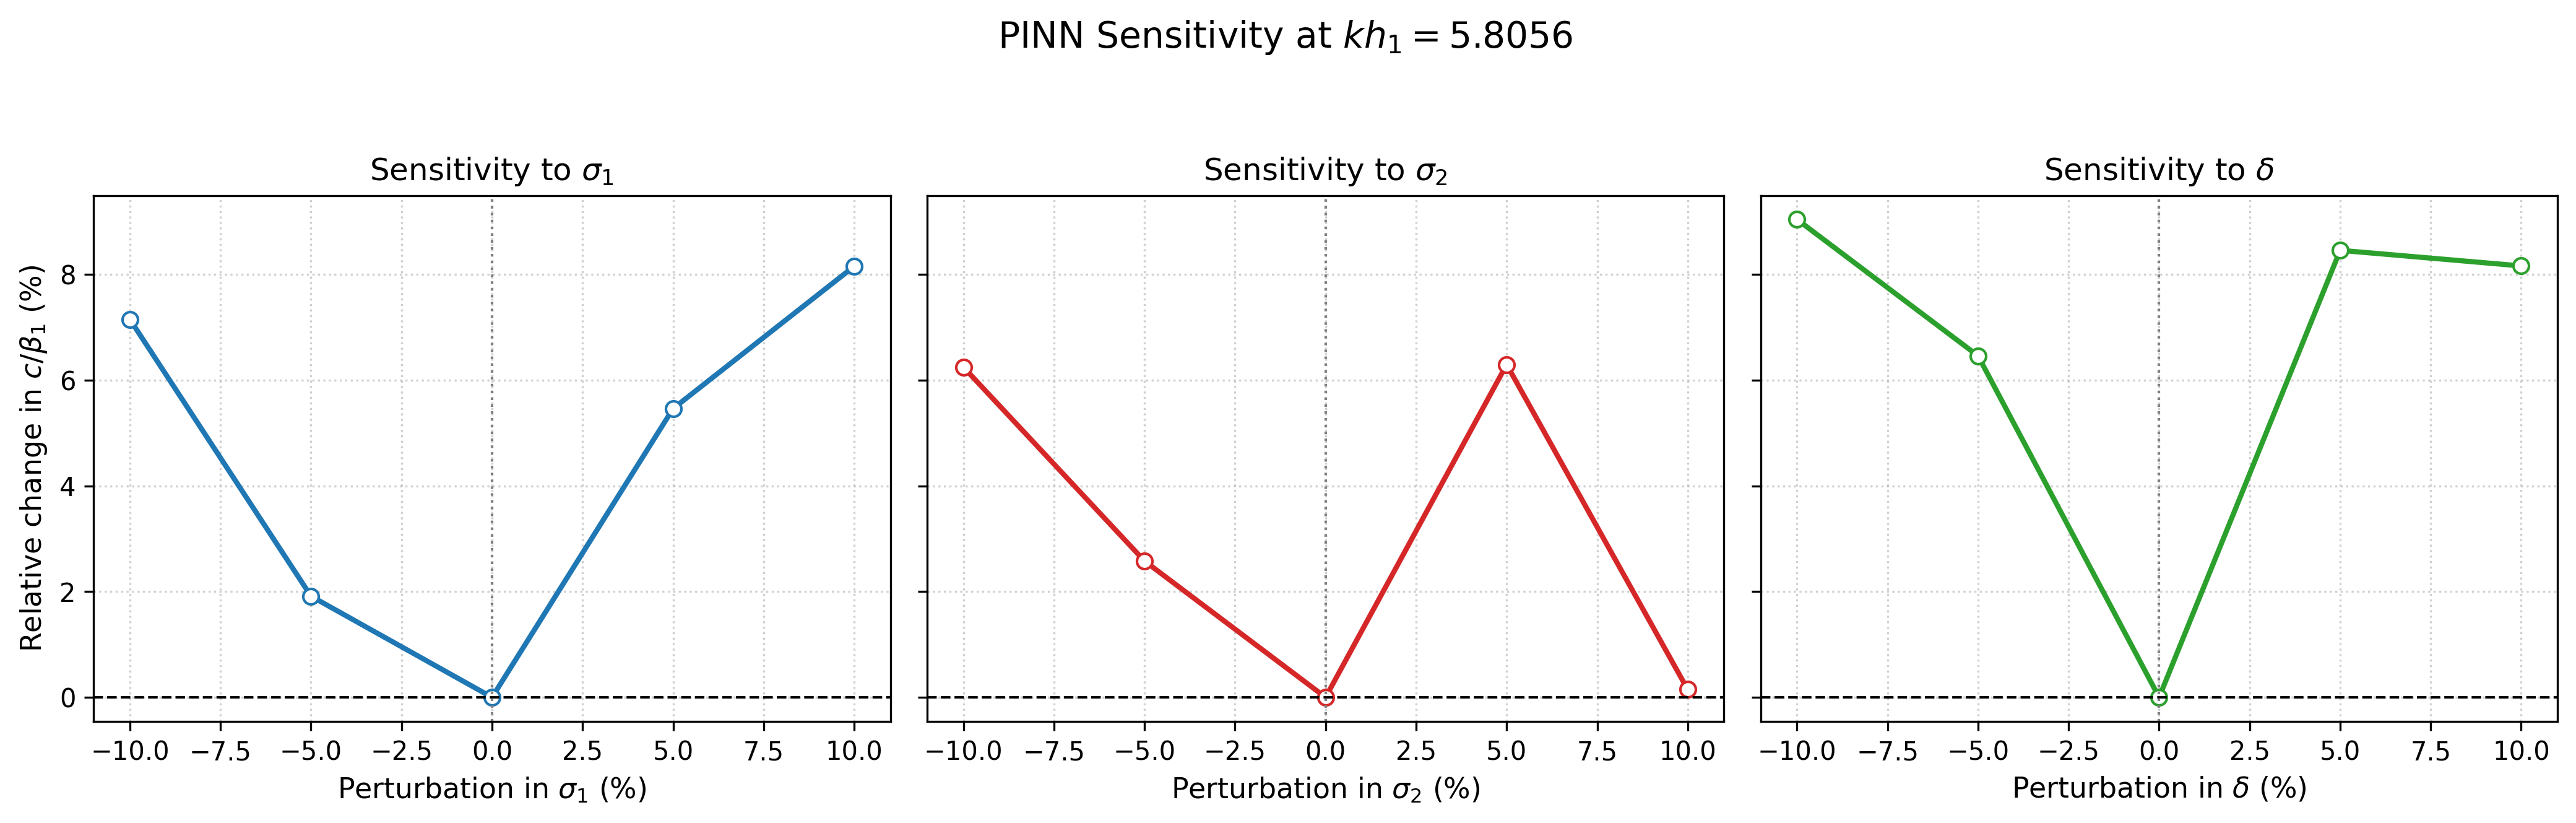

Data behind this chart, as committed beside it:
parameter, perturbation_percent, sigma1, sigma2, delta, k, kh1, c, c_normalized, best_loss, best_epoch, relative_change_percent
delta, -10.0, 100000000000, 100000000000, 0.0018, 0.7257, 5.806, 4036, 2.927, 6.377869787854706e-09, 2857, 9.04
delta, -5.0, 100000000000, 100000000000, 0.0019, 0.7257, 5.806, 3941, 2.857, 2.2506647656683754e-09, 4245, 6.459
delta, 0.0, 100000000000, 100000000000, 0.002, 0.7257, 5.806, 3702, 2.684, 6.892954651505079e-09, 4998, 0.0
delta, 5.0, 100000000000, 100000000000, 0.0021, 0.7257, 5.806, 4015, 2.911, 5.724162255305032e-10, 2815, 8.455
delta, 10.0, 100000000000, 100000000000, 0.0022, 0.7257, 5.806, 4004, 2.903, 1.6857568674311096e-09, 3445, 8.16
sigma1, -10.0, 90000000000, 100000000000, 0.002, 0.7257, 5.806, 3966, 2.876, 2.680424548984206e-09, 3798, 7.147
sigma1, -5.0, 95000000000, 100000000000, 0.002, 0.7257, 5.806, 3772, 2.735, 6.183258349778953e-10, 4715, 1.913
sigma1, 0.0, 100000000000, 100000000000, 0.002, 0.7257, 5.806, 3702, 2.684, 6.892954651505079e-09, 4998, 0.0
sigma1, 5.0, 105000000000, 100000000000, 0.002, 0.7257, 5.806, 3904, 2.831, 1.509315006309464e-09, 4470, 5.462
sigma1, 10.0, 110000000000, 100000000000, 0.002, 0.7257, 5.806, 4003, 2.903, 2.8319733225146138e-09, 2474, 8.154
sigma2, -10.0, 100000000000, 90000000000, 0.002, 0.7257, 5.806, 3933, 2.852, 4.604473191616165e-10, 4126, 6.245
sigma2, -5.0, 100000000000, 95000000000, 0.002, 0.7257, 5.806, 3797, 2.753, 1.1994122139924457e-08, 4515, 2.579
sigma2, 0.0, 100000000000, 100000000000, 0.002, 0.7257, 5.806, 3702, 2.684, 6.892954651505079e-09, 4998, 0.0
sigma2, 5.0, 100000000000, 105000000000, 0.002, 0.7257, 5.806, 3935, 2.853, 1.2851251174339495e-09, 4096, 6.295
sigma2, 10.0, 100000000000, 110000000000, 0.002, 0.7257, 5.806, 3707, 2.688, 5.256371782280667e-09, 4319, 0.1486
